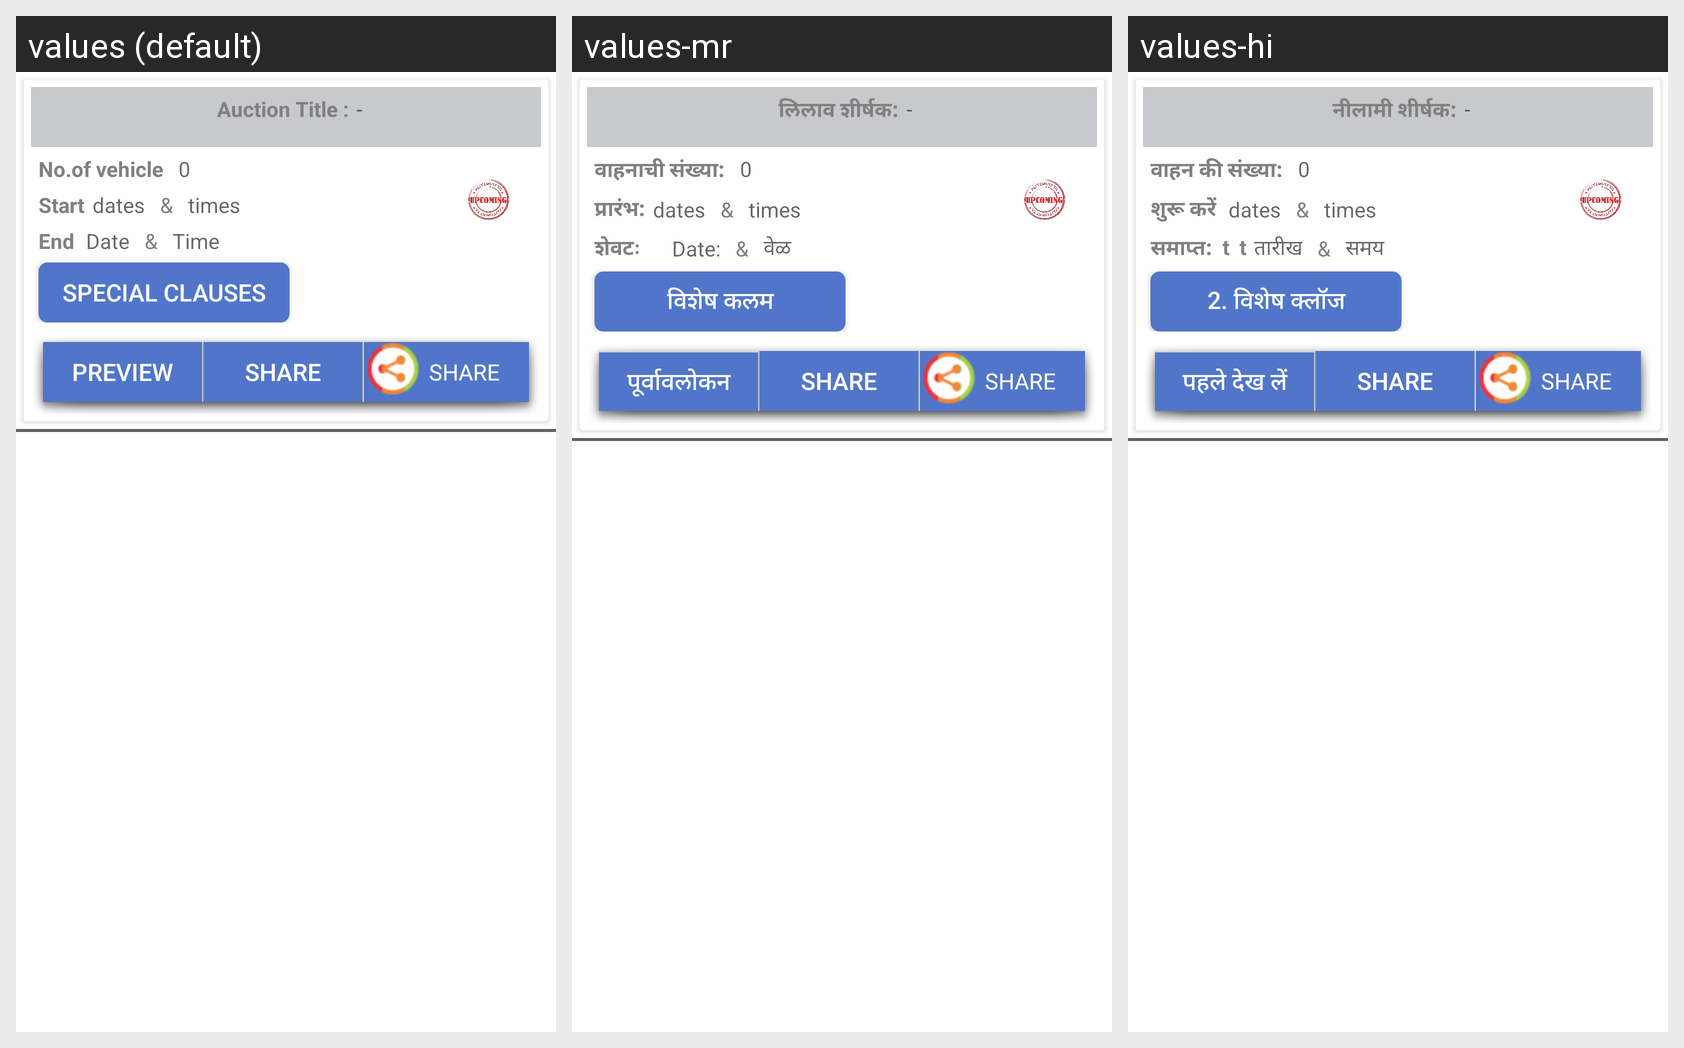

Strings drawn on this Android screen and how each of the app's shown locales translates them:
Android screen res/layout/activated_list_with_hori.xml rendered under 3 locales, left to right: values (default), values-mr, values-hi. Device: Nexus 5 (rendered at 1080×1920; each locale shown at half size, 540×960, under a caption strip naming it); theme AppTheme.
Strings drawn on this screen, with the default value and each locale's value (text and hints the layout hard-codes, and strings that could not be matched under every locale, appear in the picture but are not listed):

auction_title
  values: Auction Title :
  values-mr: लिलाव शीर्षक:
  values-hi: नीलामी शीर्षक:

no_of_vehicle
  values: No.of vehicle
  values-mr: वाहनाची संख्या:
  values-hi: वाहन की संख्या:

start
  values: Start
  values-mr: प्रारंभ:
  values-hi: शुरू करें 

end
  values: End	
  values-mr: शेवटः 	 	
  values-hi: समाप्त:  t  t

dates
  values: Date
  values-mr: Date:
  values-hi: तारीख

times
  values: Time
  values-mr: वेळ 
  values-hi: समय  

special_clauses
  values: Special clauses
  values-mr: विशेष कलम
  values-hi: 2. विशेष क्लॉज

preview
  values: Preview
  values-mr: पूर्वावलोकन
  values-hi: पहले देख लें

share
  values: Share
  values-mr: Share
  values-hi: Share

cap_share
  values: SHARE
  values-mr: SHARE
  values-hi: SHARE
